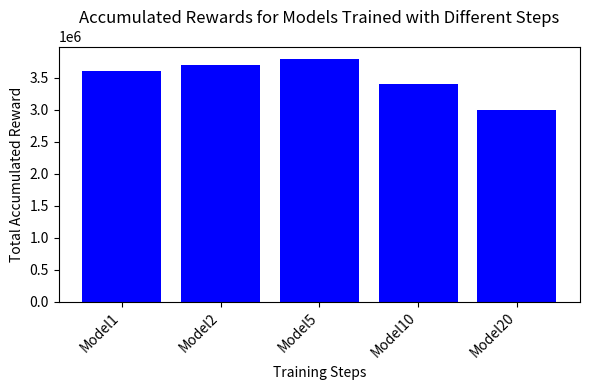

Write the Python code that produced this figure.
import matplotlib.pyplot as plt

# Approximate data from the screenshot:
#   Model1 ~ 3.6e6
#   Model2 ~ 3.7e6
#   Model5 ~ 3.8e6
#   Model10 ~ 3.4e6
#   Model20 ~ 3.0e6
labels = ["Model1", "Model2", "Model5", "Model10", "Model20"]
rewards = [3.6e6, 3.7e6, 3.8e6, 3.4e6, 3.0e6]

# Create the figure and bar plot
plt.figure(figsize=(6, 4))
plt.bar(labels, rewards, color='blue')

# Label the axes and set a title
plt.xlabel("Training Steps")
plt.ylabel("Total Accumulated Reward")
plt.title("Accumulated Rewards for Models Trained with Different Steps")

# Rotate x-axis labels to avoid overlapping
plt.xticks(rotation=45, ha='right')

# Make sure labels and ticks are fully visible
plt.tight_layout()

# Save the plot as a PNG file
plt.savefig("rotated_labels_models_million.png", format="png")

# (Optional) Display the plot on screen
plt.show()
